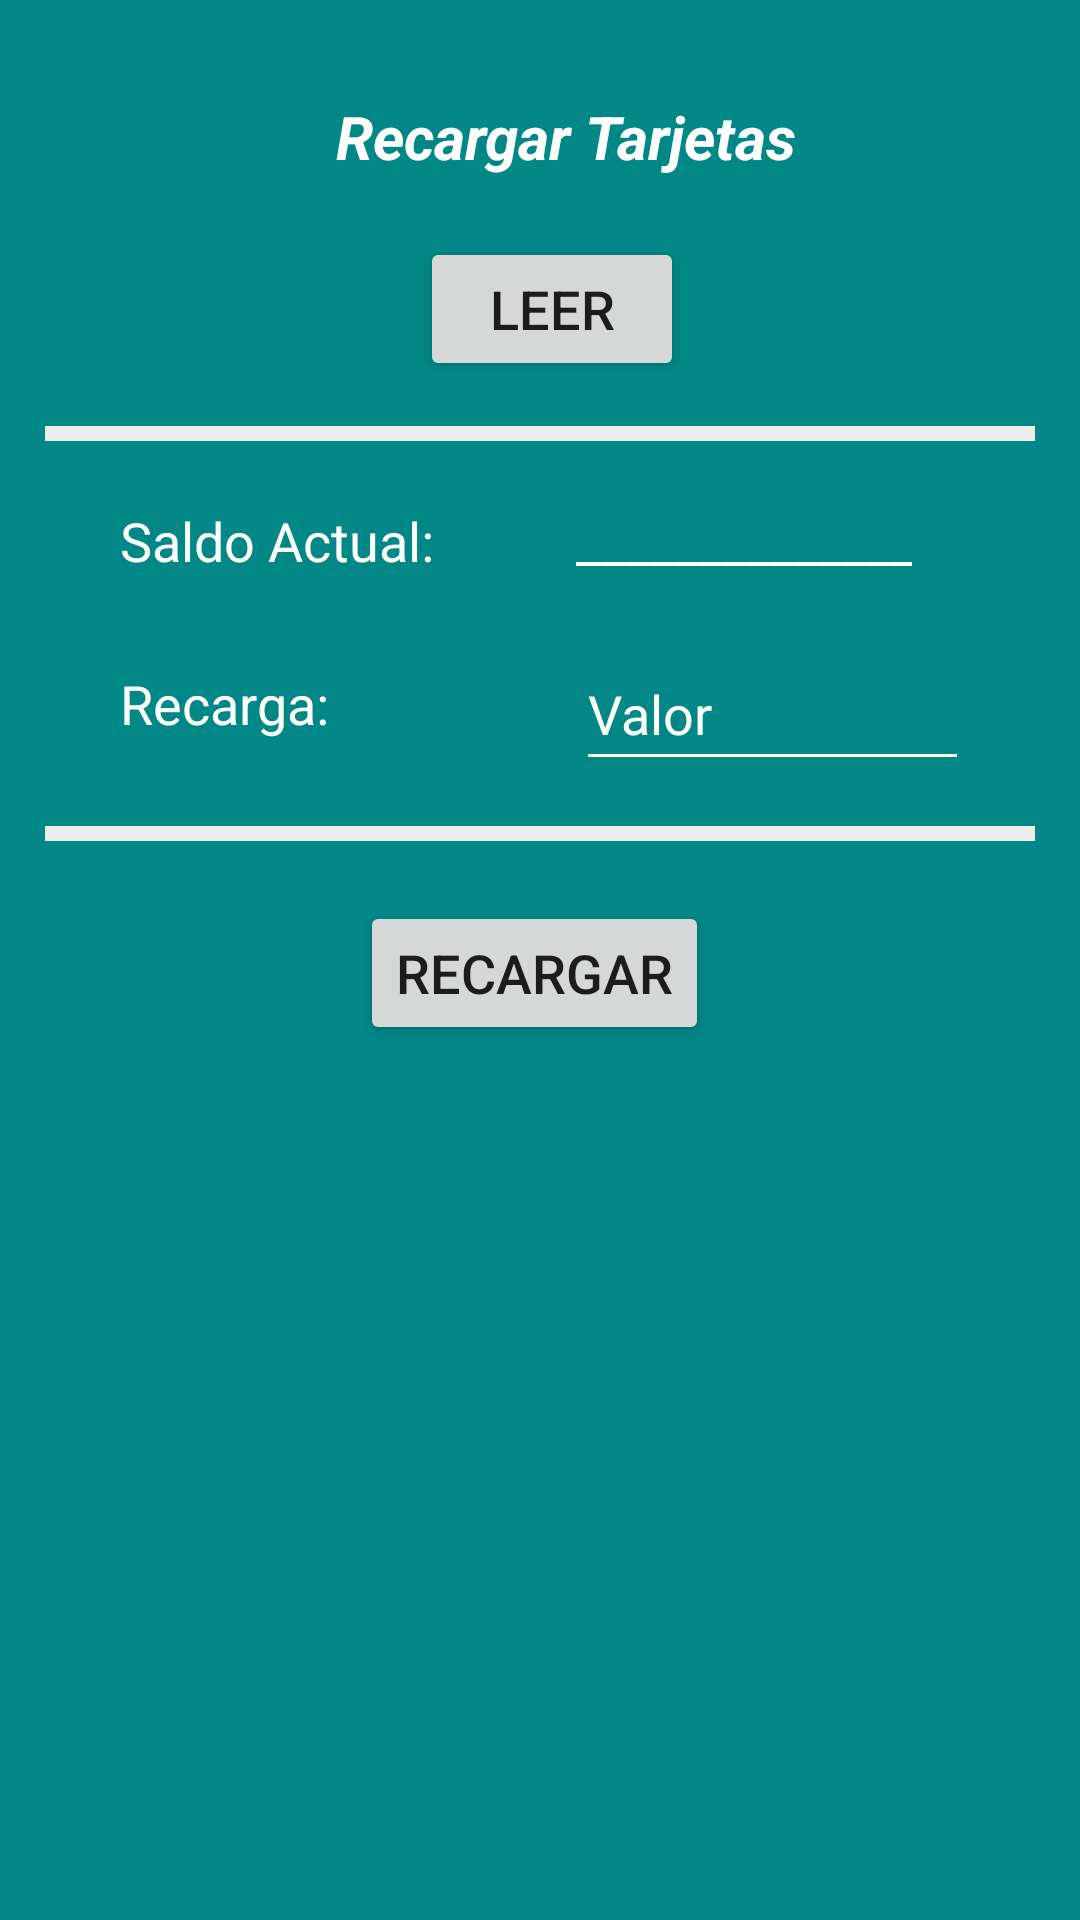

Reconstruct the res/layout file that produces this screen, plus the resources it refers to.
<!-- AndroidManifest.xml: application theme Theme.Zipasts -->
<!-- res/layout/fragment_recarga.xml -->
<?xml version="1.0" encoding="utf-8"?>
<androidx.constraintlayout.widget.ConstraintLayout xmlns:android="http://schemas.android.com/apk/res/android"
    xmlns:app="http://schemas.android.com/apk/res-auto"
    xmlns:tools="http://schemas.android.com/tools"
    android:layout_width="match_parent"
    android:layout_height="match_parent"
    android:background="@color/teal_700"
    android:backgroundTint="@color/white"
    android:backgroundTintMode="multiply"
    android:foregroundTint="@color/white"
    android:foregroundTintMode="add"
    tools:context=".ui.recarga.RecargaFragment">

    <Button
        android:id="@+id/btnRecargar"
        android:layout_width="wrap_content"
        android:layout_height="wrap_content"
        android:layout_marginStart="120dp"
        android:layout_marginTop="20dp"
        android:text="@string/Recargar"
        android:textSize="18sp"
        app:layout_constraintStart_toStartOf="parent"
        app:layout_constraintTop_toBottomOf="@+id/view2" />

    <View
        android:id="@+id/view2"
        android:layout_width="match_parent"
        android:layout_height="5dp"
        android:layout_margin="15dp"
        android:layout_marginStart="16dp"
        android:layout_marginTop="16dp"
        android:background="@color/lightgray"
        app:layout_constraintStart_toStartOf="parent"
        app:layout_constraintTop_toBottomOf="@+id/txtValorRecarga" />

    <TextView
        android:id="@+id/txtSaldoRec"
        android:layout_width="wrap_content"
        android:layout_height="wrap_content"
        android:layout_marginStart="192dp"
        android:layout_marginTop="21dp"
        android:text="@string/Vacio"
        android:textColor="@color/white"
        android:textSize="18sp"
        app:layout_constraintStart_toStartOf="parent"
        app:layout_constraintTop_toBottomOf="@+id/view" />

    <TextView
        android:id="@+id/tvSaldoActual"
        android:layout_width="wrap_content"
        android:layout_height="wrap_content"
        android:layout_marginStart="40dp"
        android:layout_marginTop="21dp"
        android:text="@string/SaldoAct"
        android:textColor="@color/white"
        android:textSize="18sp"
        app:layout_constraintStart_toStartOf="parent"
        app:layout_constraintTop_toBottomOf="@+id/view" />

    <TextView
        android:id="@+id/tvRecargar"
        android:layout_width="wrap_content"
        android:layout_height="wrap_content"
        android:layout_marginStart="40dp"
        android:layout_marginTop="30dp"
        android:text="@string/Recarga"
        android:textColor="@color/white"
        android:textSize="18sp"
        app:layout_constraintStart_toStartOf="parent"
        app:layout_constraintTop_toBottomOf="@+id/tvSaldoActual" />

    <View
        android:id="@+id/view"
        android:layout_width="match_parent"
        android:layout_height="5dp"
        android:layout_margin="15dp"
        android:layout_marginStart="8dp"
        android:background="@color/lightgray"
        app:layout_constraintStart_toStartOf="parent"
        app:layout_constraintTop_toBottomOf="@+id/btnLeerRecarga" />

    <Button
        android:id="@+id/btnLeerRecarga"
        android:layout_width="wrap_content"
        android:layout_height="wrap_content"
        android:layout_marginStart="140dp"
        android:layout_marginTop="20dp"
        android:text="@string/Leer"
        android:textSize="18sp"
        app:layout_constraintStart_toStartOf="parent"
        app:layout_constraintTop_toBottomOf="@+id/tvTituloG" />

    <TextView
        android:id="@+id/tvTituloG"
        android:layout_width="wrap_content"
        android:layout_height="wrap_content"
        android:layout_marginStart="112dp"
        android:layout_marginTop="32dp"
        android:text="@string/TituloRecargaTar"
        android:textColor="@color/white"
        android:textSize="20sp"
        android:textStyle="bold|italic"
        app:layout_constraintStart_toStartOf="parent"
        app:layout_constraintTop_toTopOf="parent" />

    <TextView
        android:id="@+id/text_gallery"
        android:layout_width="368dp"
        android:layout_height="32dp"
        android:layout_marginTop="30dp"
        android:layout_marginEnd="8dp"
        android:textAlignment="center"
        android:textColor="@color/white"
        android:textSize="20sp"
        app:layout_constraintEnd_toEndOf="parent"
        app:layout_constraintStart_toStartOf="parent"
        app:layout_constraintTop_toBottomOf="@+id/btnRecargar" />

    <EditText
        android:id="@+id/txtValorRecarga"
        android:layout_width="131dp"
        android:layout_height="48dp"
        android:layout_marginStart="192dp"
        android:layout_marginTop="20dp"
        android:backgroundTint="@color/white"
        android:ems="10"
        android:hint="@string/SugerenciaRecarga"
        android:inputType="number"
        android:textColor="@color/white"
        android:textColorHint="@color/white"
        app:layout_constraintStart_toStartOf="parent"
        app:layout_constraintTop_toBottomOf="@+id/txtSaldoRec" />
</androidx.constraintlayout.widget.ConstraintLayout>
<!-- resources referenced by this layout -->
<resources>
  <color name="lightgray">#ededed</color>
  <color name="teal_700">#FF018786</color>
  <color name="white">#FFFFFFFF</color>
  <string name="Leer">Leer</string>
  <string name="Recarga">Recarga:</string>
  <string name="Recargar">Recargar</string>
  <string name="SaldoAct">Saldo Actual:</string>
  <string name="SugerenciaRecarga">Valor</string>
  <string name="TituloRecargaTar">Recargar Tarjetas</string>
  <string name="Vacio">______________</string>
  <style name="Theme.Zipasts" parent="Theme.MaterialComponents.DayNight.DarkActionBar">
          
          <item name="colorPrimary">@color/teal_200</item>
          <item name="colorPrimaryVariant">@color/teal_200</item>
          <item name="colorOnPrimary">@color/white</item>
          
          <item name="colorSecondary">@color/teal_200</item>
          <item name="colorSecondaryVariant">@color/teal_700</item>
          <item name="colorOnSecondary">@color/black</item>
          
          <item name="android:statusBarColor" tools:targetApi="l">?attr/colorPrimaryVariant</item>
          
      </style>
  <color name="teal_200">#FF03DAC5</color>
  <color name="black">#FF000000</color>
</resources>
